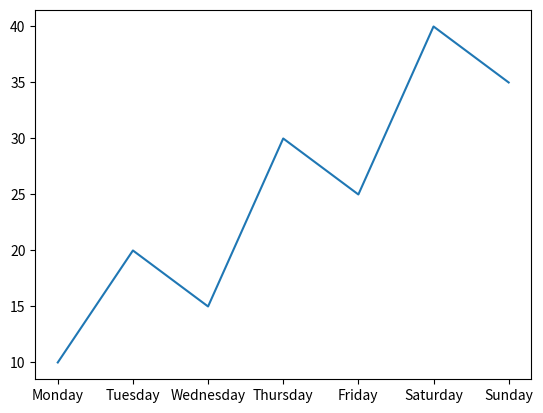
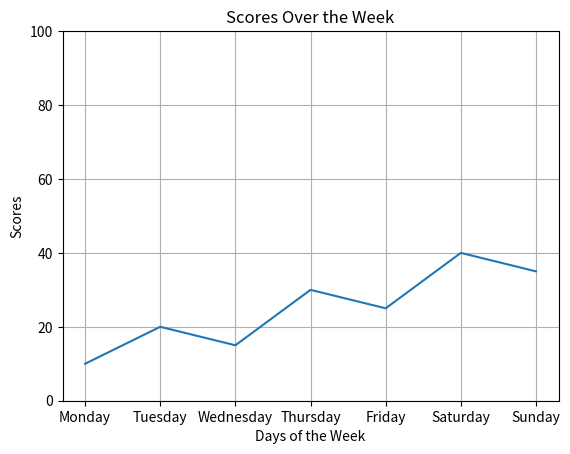
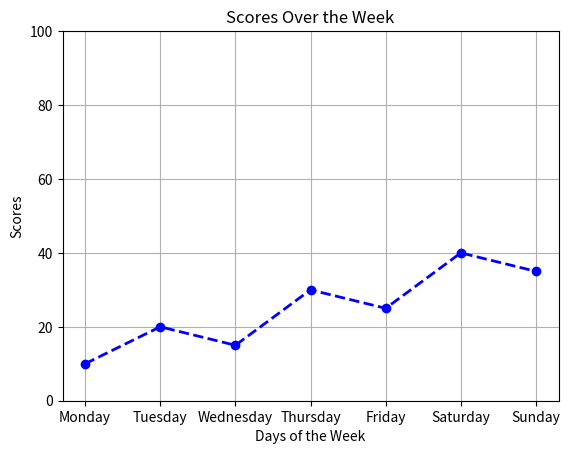
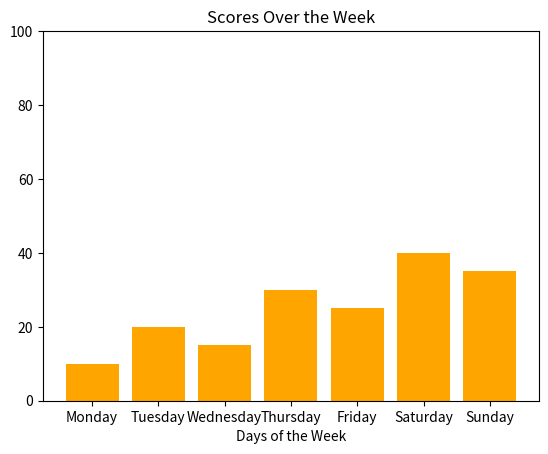

Recreate these plots in Python, in order.
import matplotlib.pyplot as plt
days=['Monday', 'Tuesday', 'Wednesday', 'Thursday', 'Friday', 'Saturday', 'Sunday']
scores=[10, 20, 15, 30, 25, 40, 35]
plt.plot(days, scores,)
plt.show()
plt.plot(days, scores,)
plt.title('Scores Over the Week')
plt.xlabel('Days of the Week')
plt.ylabel('Scores')
plt.grid(True)
plt.ylim(0, 100)
plt.show()  
plt.plot(days, scores,color='blue', marker='o', linestyle='dashed', linewidth=2)
plt.title('Scores Over the Week')
plt.xlabel('Days of the Week')
plt.ylabel('Scores')
plt.grid(True)
plt.ylim(0, 100)
plt.show()
plt.bar(days, scores, color='orange')
plt.title('Scores Over the Week')
plt.xlabel('Days of the Week')
plt.ylim(0, 100)
plt.show()
